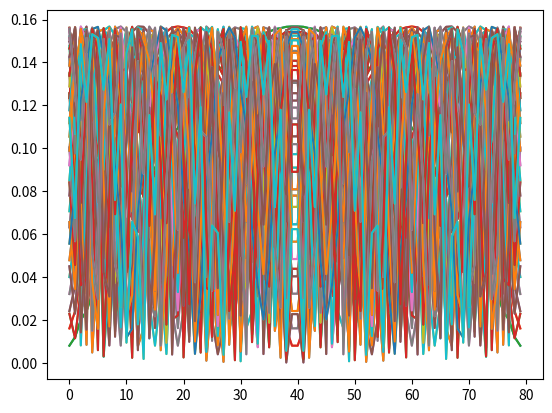

Write Python code to recreate this figure.
import numpy as np
from scipy import linalg


class SSH:
    """
    Su-Schrieffer-Heeger(SSH) model: A-B sublattice
    A--B...A--B...A--B... ...
     length: equals to N, the length of the lattice.
     t1: intracell
     t2: intercell
        --l: 链左侧
        --r: 链右侧
        --p: 左侧向右侧跳跃
        --m: 右侧向左侧跳跃
     r:stagger虚化学势
        --l: 链左侧
        --r: 链右侧
        --a:作用在A格子上
        --b:作用在B格子上
    pos: 左右分隔位置
    delta: 分隔宽度
    """

    def __init__(self, length=20, t1lp=1, t1lm=1, t2lp=1, t2lm=1, rla=0, rlb=0, pos=0, delta=1, t1rp=1, t1rm=1, t2rp=1,
                 t2rm=1, rra=0, rrb=0, bloch=False):
        self.length = length
        self.t1lp = t1lp
        self.t1lm = t1lm
        self.t2lp = t2lp
        self.t2lm = t2lm
        self.rla = rla
        self.rlb = rlb
        self.pos = pos
        self.delta = delta
        self.t1rp = t1rp
        self.t1rm = t1rm
        self.t2rp = t2rp
        self.t2rm = t2rm
        self.rra = rra
        self.rrb = rrb
        self.bloch = bloch

    @staticmethod
    def _simple_hamiltonian(t1p, t1m, t2p, t2m, ra, rb, length, is_complex):
        """
        a simple SSH model without domaining wall.
        :param is_complex: if is_complex = true, returns a complex matrix.
        :return: a simple SSH hamiltonian
        """
        hamil = np.zeros((2 * length, 2 * length), dtype='complex')
        for k in range(0, 2 * length - 1):
            hamil[k + 1, k + 1] = rb
            if k % 2 == 0:
                hamil[k, k + 1], hamil[k + 1, k], hamil[k, k] = t1p, t1m, ra
            else:
                hamil[k, k + 1], hamil[k + 1, k], hamil[k, k] = t2p, t2m, rb
        return hamil

    @property
    def hamiltonian(self):
        is_complex = False if self.rla == 0 and self.rlb == 0 and self.rra == 0 and self.rrb == 0 else True
        hamil = np.block([
            [self._simple_hamiltonian(self.t1lp, self.t1lm, self.t2lp, self.t2lm, self.rla, self.rlb, self.pos,
                                      is_complex),
             np.zeros((2 * self.pos, 2 * (self.length - self.pos)))],
            [np.zeros((2 * (self.length - self.pos), 2 * self.pos)),
             self._simple_hamiltonian(self.t1rp, self.t1rm, self.t2rp, self.t2rm, self.rra, self.rrb,
                                      self.length - self.pos, is_complex)]
        ])
        if self.pos != 0:  # please specify the position if used
            hamil[2 * self.pos, 2 * self.pos - 1] = self.delta  # don't forget that python counts from zero
            hamil[2 * self.pos - 1, 2 * self.pos] = self.delta
        if self.bloch:
            hamil[2 * self.length - 1, 0] = self.t2rp
            hamil[0, 2 * self.length - 1] = self.t2rm
        return hamil

    @property
    def wavefunction(self):
        """
        gives out the discrete value of the wavefunction matrix
        :return: energy, vector
        """
        energy, vector = linalg.eig(self.hamiltonian)
        return energy, vector


if __name__ == '__main__':
    import matplotlib.pyplot as plt
    chain = SSH._simple_hamiltonian(1,1,0.5,0.5,0,0,40,True)
    print(chain)
    energy, vector = linalg.eig(chain)
    plt.plot(np.abs(vector))
